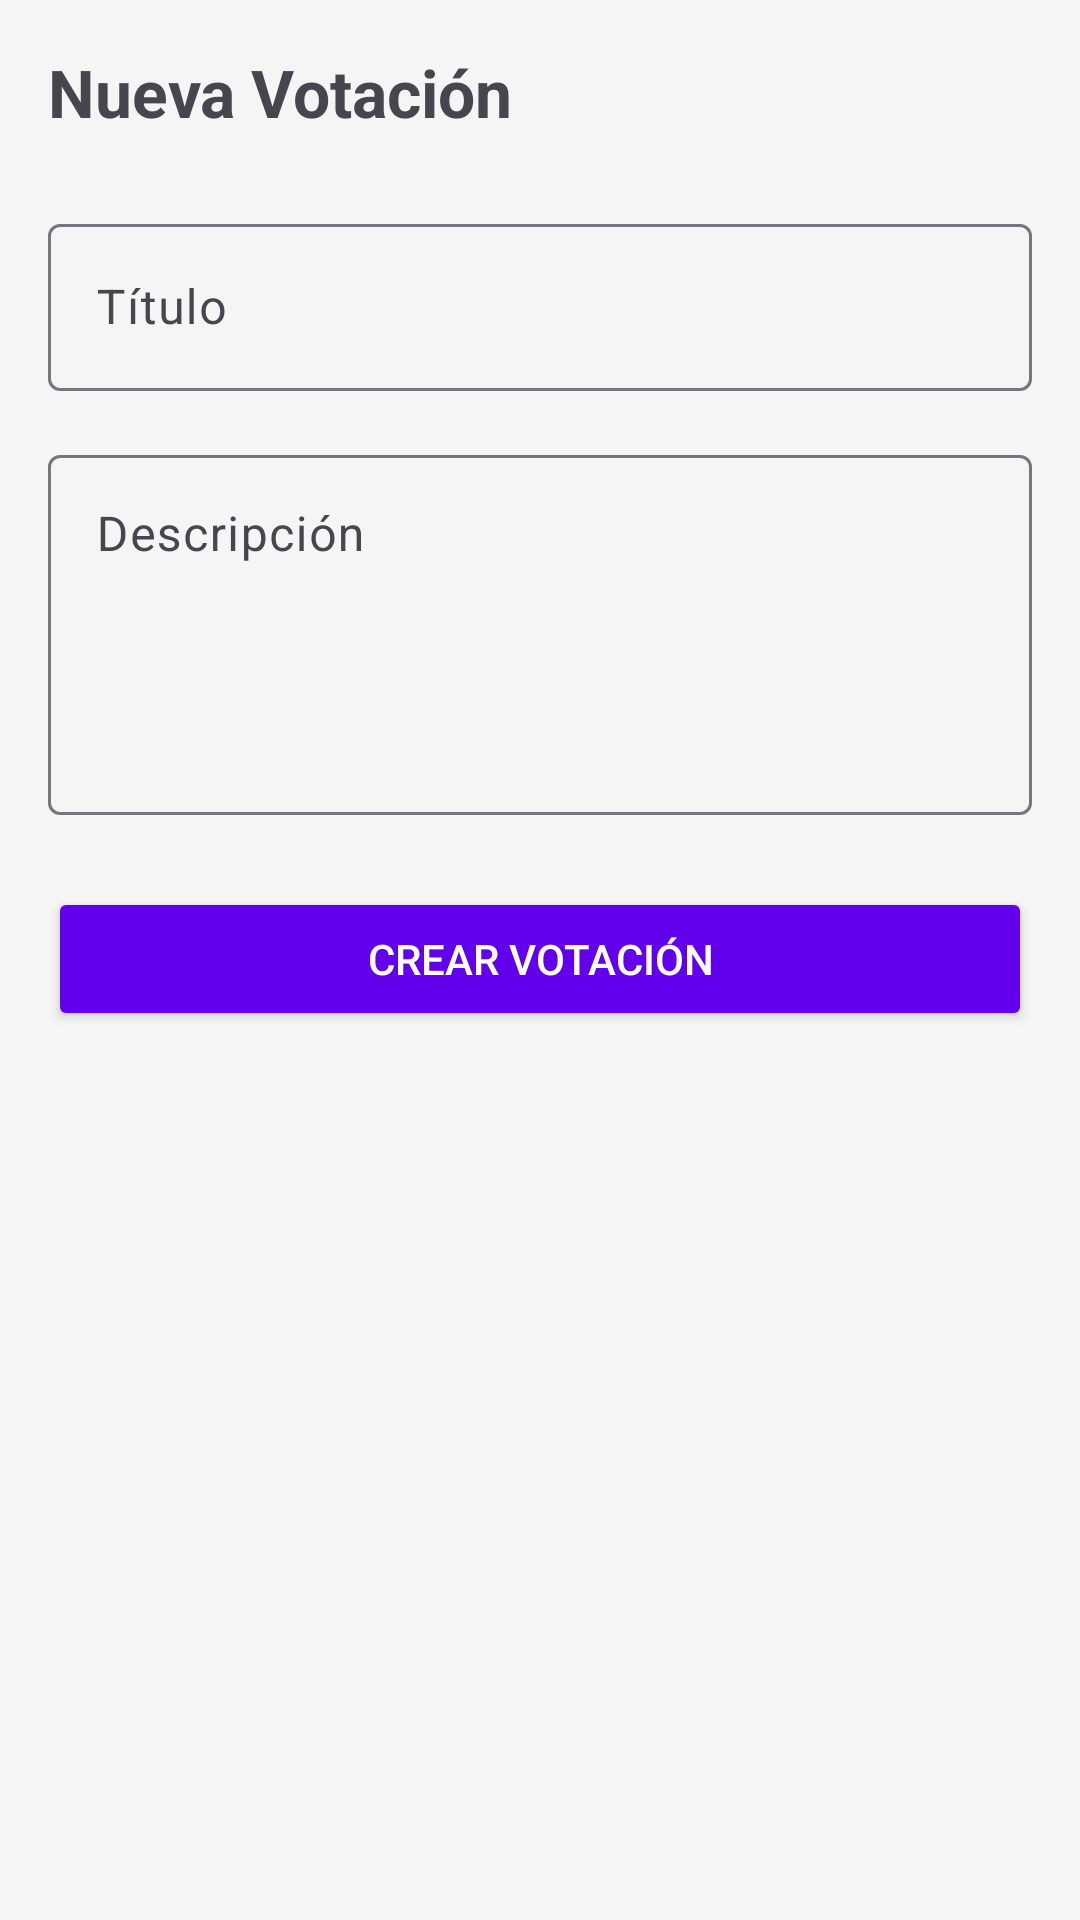

Write the Android layout XML for this screen, with the resource values it uses.
<!-- AndroidManifest.xml: application theme Theme.AppTfc -->
<!-- res/layout/activity_add_vote.xml -->
<?xml version="1.0" encoding="utf-8"?>
<ScrollView xmlns:android="http://schemas.android.com/apk/res/android"
    android:layout_width="match_parent"
    android:layout_height="match_parent"
    android:padding="16dp"
    android:background="@color/background_light">

    <LinearLayout
        android:layout_width="match_parent"
        android:layout_height="wrap_content"
        android:orientation="vertical">

        <TextView
            android:layout_width="match_parent"
            android:layout_height="wrap_content"
            android:text="@string/nueva_votaci_n"
            android:textSize="22sp"
            android:textStyle="bold"
            android:layout_marginBottom="24dp"/>

        <com.google.android.material.textfield.TextInputLayout
            android:layout_width="match_parent"
            android:layout_height="wrap_content"
            android:layout_marginBottom="16dp">

            <com.google.android.material.textfield.TextInputEditText
                android:id="@+id/etVoteTitle"
                android:layout_width="match_parent"
                android:layout_height="wrap_content"
                android:hint="@string/t_tulo"/>
        </com.google.android.material.textfield.TextInputLayout>

        <com.google.android.material.textfield.TextInputLayout
            android:layout_width="match_parent"
            android:layout_height="wrap_content"
            android:layout_marginBottom="24dp">

            <com.google.android.material.textfield.TextInputEditText
                android:id="@+id/etVoteDescription"
                android:layout_width="match_parent"
                android:layout_height="120dp"
                android:gravity="top"
                android:hint="@string/descripci_n"
                android:inputType="textMultiLine"/>
        </com.google.android.material.textfield.TextInputLayout>

        <Button
            android:id="@+id/btnSubmitVote"
            android:layout_width="match_parent"
            android:layout_height="wrap_content"
            android:text="@string/crear_votaci_n"
            android:backgroundTint="@color/primaryColor"
            android:textColor="@color/white"/>

    </LinearLayout>
</ScrollView>
<!-- resources referenced by this layout -->
<resources>
  <color name="background_light">#F5F5F5</color>
  <color name="primaryColor">#6200EE</color>
  <color name="white">#FFFFFF</color>
  <string name="crear_votaci_n">Crear Votación</string>
  <string name="descripci_n">Descripción</string>
  <string name="nueva_votaci_n">Nueva Votación</string>
  <string name="t_tulo">Título</string>
  <style name="Theme.AppTfc" parent="Base.Theme.AppTfc" />
  <style name="Base.Theme.AppTfc" parent="Theme.Material3.DayNight.NoActionBar">
          
          
      </style>
</resources>
